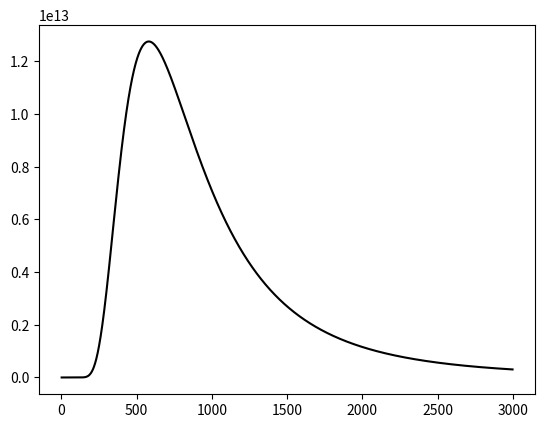

The matplotlib source for this figure:
#!/usr/bin/env python3
# -*- coding: utf-8 -*-
"""
Created on Wed Mar 30 14:32:29 2022

@author: santiago
"""

import matplotlib.pyplot as plt
import numpy as np

h = 6.626e-34
c = 3.0e+8
k = 1.38e-23

def planck(wav, T):
    a = 2.0*h*c**2
    b = h*c/(wav*k*T)
    intensity = a/ ( (wav**5) * (np.exp(b) - 1.0) )
    return intensity

# generate x-axis in increments from 1nm to 3 micrometer in 1 nm increments
# starting at 1 nm to avoid wav = 0, which would result in division by zero.
wavelengths = np.arange(1e-9, 3e-6, 1e-9) 


intensity5000 = planck(wavelengths, 5000.)



plt.plot(wavelengths*1e9, intensity5000, 'k-') # 5000K green line

# show the plot
plt.show()